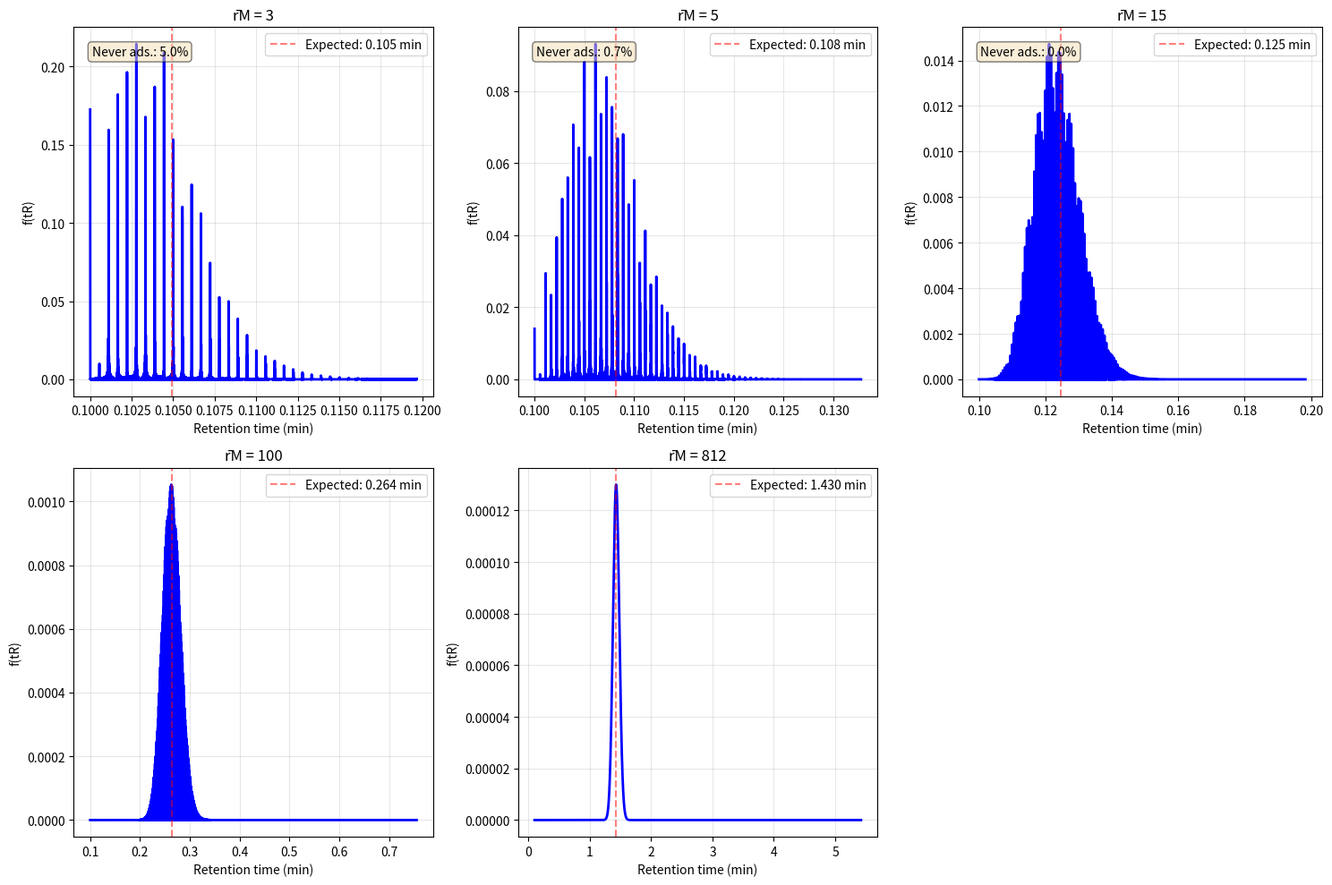
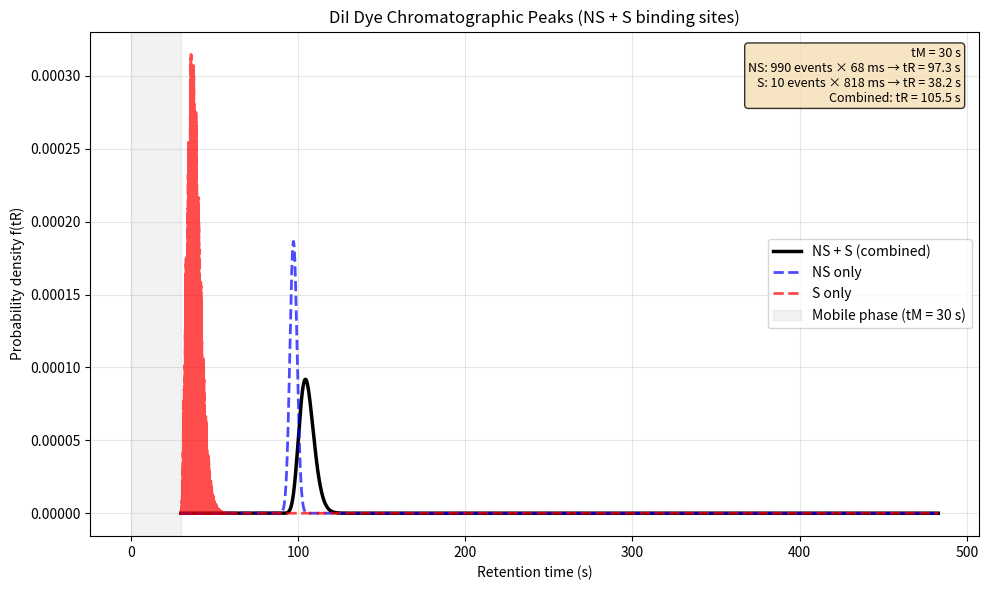
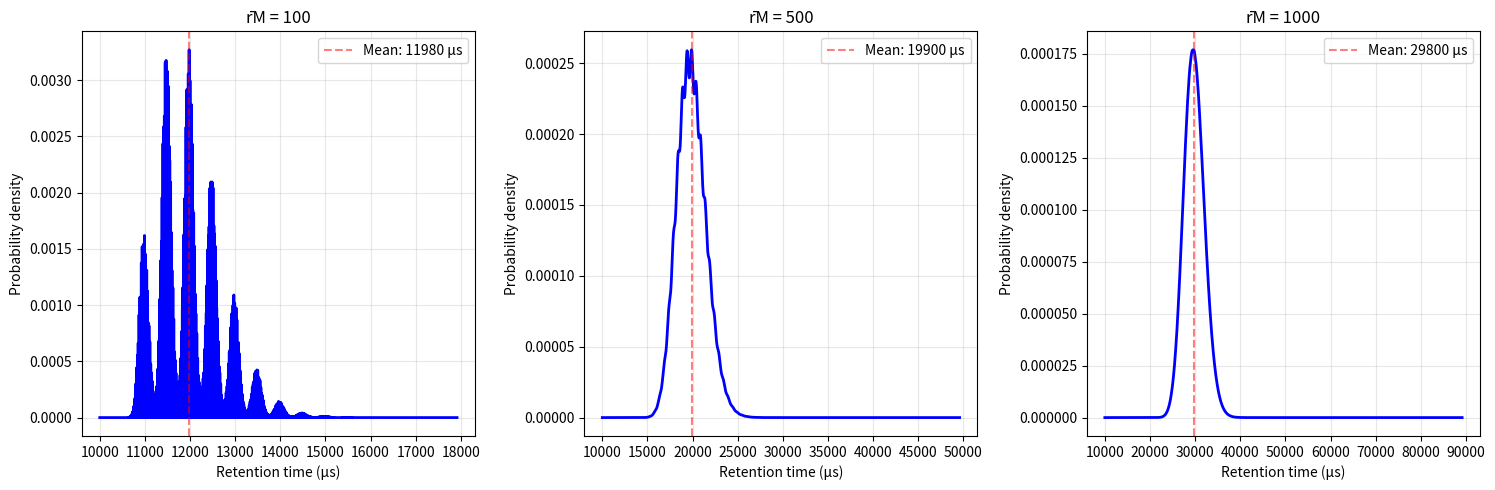

Source code (Python) for these figures, in order:
"""
Lévy Process Chromatography Peak Calculation (Pasti et al. 2005)

Python implementation of the Mathematica code from Figure 2 of:
"Single-Molecule Observation and Chromatography Unified by Lévy Process Representation"
Pasti, L.; Cavazzini, A.; Felinger, A.; Martin, M.; Dondi, F.
Anal. Chem. 2005, 77, 8, 2524-2535

This code inverts the characteristic function (CF) using FFT to obtain
the chromatographic peak from discrete sorption time distributions.
"""

import numpy as np
import matplotlib.pyplot as plt


def levy_cf_discrete(omega, tauS_i, DeltaF_i, rM_bar):
    """
    Calculate the characteristic function for discrete sorption times.
    
    This implements eq 26a from Pasti 2005:
    φ(ω|tM) = exp[r̄M * Σ(exp(iω*τS,i) - 1) * ΔF(τS,i)]
    
    Parameters
    ----------
    omega : ndarray
        Frequency array (rad/time)
    tauS_i : ndarray
        Discrete sorption time values (time units)
    DeltaF_i : ndarray
        Frequency (probability) of each sorption time
    rM_bar : float
        Mean number of adsorption events during column transit
    
    Returns
    -------
    cf : ndarray (complex)
        Characteristic function values
    """
    # Sum over all discrete sorption times
    sum_term = np.zeros_like(omega, dtype=complex)
    for tau, deltaF in zip(tauS_i, DeltaF_i):
        sum_term += (np.exp(1j * omega * tau) - 1) * deltaF
    
    # Characteristic function
    cf = np.exp(rM_bar * sum_term)
    return cf


def invert_cf_fft(cf, dt):
    """
    Invert the characteristic function using FFT to get the peak in time domain.
    
    Note: The characteristic function convention φ(ω) = E[exp(+iωt)] differs from
    NumPy's FFT convention (exp(-iωt)), so we use the conjugate.
    
    For long retention times, FFT periodicity may cause peaks to wrap in the array.
    This affects absolute time positioning but not peak shapes or relative separations.
    
    Parameters
    ----------
    cf : ndarray (complex)
        Characteristic function values at symmetric frequencies from fftfreq
    dt : float
        Time increment
    
    Returns
    -------
    time : ndarray
        Time values starting at 0
    peak : ndarray
        Chromatographic peak (probability density)
    """
    # Use conjugate to match CF convention: φ(ω) = E[exp(+iωt)]
    peak = np.fft.ifft(np.conj(cf)).real
    
    # Normalize to unit area
    peak = peak / (np.sum(peak) * dt)
    
    # Ensure non-negative (clip small numerical errors)  
    peak = np.maximum(peak, 0)
    
    # Time axis starts at 0
    time = np.arange(len(peak)) * dt
    
    return time, peak


def calculate_chromatographic_peak(tauS_i, DeltaF_i, rM_bar, tM=0, n_points=2048):
    """
    Calculate the chromatographic peak from discrete sorption time distribution.
    
    Parameters
    ----------
    tauS_i : array-like
        Discrete sorption time values
    DeltaF_i : array-like
        Probability of each sorption time (must sum to 1)
    rM_bar : float
        Mean number of adsorption-desorption events
    tM : float, optional
        Mean time in mobile phase (for retention time shift)
    n_points : int, optional
        Number of points for FFT (power of 2 recommended)
    
    Returns
    -------
    time : ndarray
        Time values (stationary phase time)
    peak : ndarray
        Chromatographic peak shape f(tS)
    retention_time : ndarray
        Total retention time (tR = tM + tS)
    retention_peak : ndarray
        Peak in retention time domain
    """
    # Convert to numpy arrays
    tauS_i = np.array(tauS_i)
    DeltaF_i = np.array(DeltaF_i)
    
    # Validate inputs
    if len(tauS_i) != len(DeltaF_i):
        raise ValueError("tauS_i and DeltaF_i must have same length")
    
    if not np.isclose(np.sum(DeltaF_i), 1.0):
        print(f"Warning: DeltaF_i sums to {np.sum(DeltaF_i):.4f}, normalizing...")
        DeltaF_i = DeltaF_i / np.sum(DeltaF_i)
    
    # Calculate mean sorption time for time scale estimation
    tauS_mean = np.sum(tauS_i * DeltaF_i)
    expected_tS = rM_bar * tauS_mean
    
    # Set up frequency domain with symmetric frequencies
    # Time increment: small enough to resolve the peak
    dt = expected_tS / n_points * 4  # 4x expected time range
    
    # Build symmetric frequency array: [0, dω, ..., ωmax, -ωmax, ..., -dω]
    omega = np.fft.fftfreq(n_points, dt) * 2 * np.pi
    
    # Calculate characteristic function at all frequencies (positive and negative)
    cf = levy_cf_discrete(omega, tauS_i, DeltaF_i, rM_bar)
    
    # Invert to time domain
    time, peak = invert_cf_fft(cf, dt)
    
    # Add mobile phase time for total retention time
    retention_time = time + tM
    retention_peak = peak.copy()
    
    return time, peak, retention_time, retention_peak


def example_case_A():
    """
    Example: Case A from Pasti 2005 Table 1
    λ-DNA adsorption on fused silica (from ref 1, Figure 7)
    """
    print("=" * 70)
    print("Case A: λ-DNA on fused silica (Pasti 2005, Table 1)")
    print("=" * 70)
    
    # Data from Table 1, Case A (Figure 7 ref 1)
    tauS_i = np.array([33.3, 66.7, 100, 133.3, 167.7, 200, 267])  # ms
    DeltaF_i = np.array([0.0263, 0.4211, 0.3421, 0.1053, 0.0526, 0.0263, 0.0263])
    
    # Mean sorption time
    tauS_mean = np.sum(tauS_i * DeltaF_i)
    print(f"\nMean sorption time τ̄S = {tauS_mean:.1f} ms")
    
    # Simulation parameters
    tM = 0.1 * 60 * 1000  # 0.1 min converted to ms
    
    # Different rM values to explore peak splitting
    rM_values = [3, 5, 15, 100, 812]
    
    fig, axes = plt.subplots(2, 3, figsize=(15, 10))
    axes = axes.flatten()
    
    for idx, rM_bar in enumerate(rM_values):
        if idx >= len(axes):
            break
            
        print(f"\nCalculating peak for r̄M = {rM_bar}...")
        
        # Calculate peak
        time, peak, ret_time, ret_peak = calculate_chromatographic_peak(
            tauS_i, DeltaF_i, rM_bar, tM=tM, n_points=4096
        )
        
        # Convert to minutes for plotting
        ret_time_min = ret_time / (60 * 1000)
        
        # Expected retention time
        tR_expected = tM + rM_bar * tauS_mean
        tR_expected_min = tR_expected / (60 * 1000)
        
        # Plot
        ax = axes[idx]
        ax.plot(ret_time_min, ret_peak, 'b-', linewidth=2)
        ax.axvline(tR_expected_min, color='r', linestyle='--', alpha=0.5, 
                   label=f'Expected: {tR_expected_min:.3f} min')
        ax.set_xlabel('Retention time (min)')
        ax.set_ylabel('f(tR)')
        ax.set_title(f'r̄M = {rM_bar}')
        ax.grid(True, alpha=0.3)
        ax.legend()
        
        # Show peak splitting for low rM
        if rM_bar <= 15:
            # Fraction never adsorbed
            f_never = np.exp(-rM_bar)
            ax.text(0.05, 0.95, f'Never ads.: {f_never:.1%}', 
                   transform=ax.transAxes, verticalalignment='top',
                   bbox=dict(boxstyle='round', facecolor='wheat', alpha=0.5))
    
    # Remove empty subplot
    if len(rM_values) < len(axes):
        fig.delaxes(axes[-1])
    
    plt.tight_layout()
    plt.savefig('pasti2005_case_A_peaks.png', dpi=300)
    print("\nPlot saved: pasti2005_case_A_peaks.png")
    plt.show()


def example_case_B():
    """
    Example: Case B from Pasti 2005 Table 1
    DiI dye on C18 surface (from ref 2, Figure 8)
    With NS (nonspecific) + S (specific) contributions
    
    Uses characteristic function multiplication: φ_combined = φ_NS × φ_S
    This is the correct way to combine two independent adsorption processes.
    """
    print("\n" + "=" * 70)
    print("Case B: DiI on C18 with NS + S sites (Pasti 2005, Table 1)")
    print("=" * 70)
    
    # Specific (S) sites - discrete distribution
    tauS_i_S = np.array([160, 320, 480, 640, 800, 2240, 2720, 3360])  # ms
    DeltaF_S = np.array([0.2778, 0.1111, 0.1111, 0.2778, 0.05555, 
                         0.05555, 0.05555, 0.05555])
    
    # Nonspecific (NS) sites - exponential distribution (single value)
    tauS_i_NS = np.array([68])  # ms
    DeltaF_NS = np.array([1.0])
    
    # Parameters
    p = 0.01  # fraction of specific sites
    rM_total = 1000
    rM_S = int(p * rM_total)
    rM_NS = rM_total - rM_S
    
    tauS_mean_S = np.sum(tauS_i_S * DeltaF_S)
    tauS_mean_NS = tauS_i_NS[0]
    
    print(f"\nNonspecific sites: τ̄S,NS = {tauS_mean_NS:.1f} ms, r̄M,NS = {rM_NS}")
    print(f"Specific sites: τ̄S,S = {tauS_mean_S:.1f} ms, r̄M,S = {rM_S}")
    print(f"Combined mean: {rM_NS * tauS_mean_NS + rM_S * tauS_mean_S:.1f} ms")
    
    # Estimate total time range for combined system
    total_mean = rM_NS * tauS_mean_NS + rM_S * tauS_mean_S
    
    # Setup common frequency domain for all calculations
    n_points = 8192  # Higher resolution for better accuracy
    dt = total_mean / n_points * 6  # Cover wider range
    omega = np.fft.fftfreq(n_points, dt) * 2 * np.pi
    
    # Calculate characteristic functions
    cf_NS = levy_cf_discrete(omega, tauS_i_NS, DeltaF_NS, rM_NS)
    cf_S = levy_cf_discrete(omega, tauS_i_S, DeltaF_S, rM_S)
    
    # Combined CF = product of independent processes
    cf_combined = cf_NS * cf_S
    
    # Invert all three CFs to time domain
    time_NS, peak_NS = invert_cf_fft(cf_NS, dt)
    time_S, peak_S = invert_cf_fft(cf_S, dt)
    time_combined, peak_combined = invert_cf_fft(cf_combined, dt)
    
    # Plot single comprehensive figure
    fig, ax = plt.subplots(1, 1, figsize=(10, 6))
    
    # Add mobile phase time for retention time
    tM = 30 * 1000  # 30 seconds (much longer for visibility)
    
    # Plot all three peaks
    ax.plot((time_combined + tM) / 1000, peak_combined, 'k-', linewidth=2.5, label='NS + S (combined)')
    ax.plot((time_NS + tM) / 1000, peak_NS, 'b--', linewidth=2, label='NS only', alpha=0.7)
    ax.plot((time_S + tM) / 1000, peak_S, 'r--', linewidth=2, label='S only', alpha=0.7)
    
    # Add shaded region to show mobile phase contribution
    ax.axvspan(0, tM / 1000, alpha=0.1, color='gray', label=f'Mobile phase (tM = {tM/1000:.0f} s)')
    
    ax.set_xlabel('Retention time (s)')
    ax.set_ylabel('Probability density f(tR)')
    ax.set_title('DiI Dye Chromatographic Peaks (NS + S binding sites)')
    ax.legend()
    ax.grid(True, alpha=0.3)
    
    # Add comprehensive statistics
    textstr = '\n'.join([
        f'tM = {tM/1000:.0f} s',
        f'NS: {rM_NS} events × {tauS_mean_NS:.0f} ms → tR = {(tM + rM_NS * tauS_mean_NS)/1000:.1f} s',
        f'S: {rM_S} events × {tauS_mean_S:.0f} ms → tR = {(tM + rM_S * tauS_mean_S)/1000:.1f} s',
        f'Combined: tR = {(tM + total_mean)/1000:.1f} s'
    ])
    ax.text(0.98, 0.97, textstr, transform=ax.transAxes,
            verticalalignment='top', horizontalalignment='right',
            bbox=dict(boxstyle='round', facecolor='wheat', alpha=0.8),
            fontsize=9)
    
    plt.tight_layout()
    plt.savefig('pasti2005_case_B_peak.png', dpi=300)
    print("\nPlot saved: pasti2005_case_B_peak.png")
    plt.show()


def compare_with_monte_carlo():
    """
    Compare Lévy FFT approach with Monte Carlo simulation results.
    Uses parameters similar to your repository code.
    """
    print("\n" + "=" * 70)
    print("Comparison: Lévy FFT vs Monte Carlo (your repository)")
    print("=" * 70)
    
    # Parameters from your script_column_run.py
    tau_des0 = 10  # μs
    ts1 = tau_des0
    ts2 = 50 * ts1  # 500 μs for rare sites
    
    # Create discrete distribution: 98% fast, 2% slow
    tauS_i = np.array([ts1, ts2])
    DeltaF_i = np.array([0.98, 0.02])
    
    # Column parameters
    L = 2000  # μm
    vm = 0.2  # μm/μs
    tM = L / vm  # 10,000 μs
    
    # Estimate rM_bar from your simulation parameters
    # ns = 4000 sites, lambda_ads = 1/10 μs^-1
    # Rough estimate: rM ~ few hundred to thousand
    rM_values = [100, 500, 1000]
    
    fig, axes = plt.subplots(1, 3, figsize=(15, 5))
    
    for idx, rM_bar in enumerate(rM_values):
        print(f"\nCalculating for r̄M = {rM_bar}...")
        
        time, peak, ret_time, ret_peak = calculate_chromatographic_peak(
            tauS_i, DeltaF_i, rM_bar, tM=tM, n_points=2048
        )
        
        ax = axes[idx]
        ax.plot(ret_time, ret_peak, 'b-', linewidth=2)
        ax.set_xlabel('Retention time (μs)')
        ax.set_ylabel('Probability density')
        ax.set_title(f'r̄M = {rM_bar}')
        ax.grid(True, alpha=0.3)
        
        # Add statistics
        mean_ret = tM + rM_bar * np.sum(tauS_i * DeltaF_i)
        ax.axvline(mean_ret, color='r', linestyle='--', alpha=0.5,
                   label=f'Mean: {mean_ret:.0f} μs')
        ax.legend()
    
    plt.tight_layout()
    plt.savefig('levy_vs_montecarlo_comparison.png', dpi=300)
    print("\nPlot saved: levy_vs_montecarlo_comparison.png")
    print("\nNote: Compare this with histograms from your Monte Carlo simulation!")
    plt.show()


if __name__ == '__main__':
    print("Lévy Process Chromatography Peak Calculation")
    print("Based on Pasti et al. (2005) Anal. Chem.")
    print()
    
    # Run examples
    example_case_A()
    example_case_B()
    compare_with_monte_carlo()
    
    print("\n" + "=" * 70)
    print("Analysis complete!")
    print("=" * 70)
